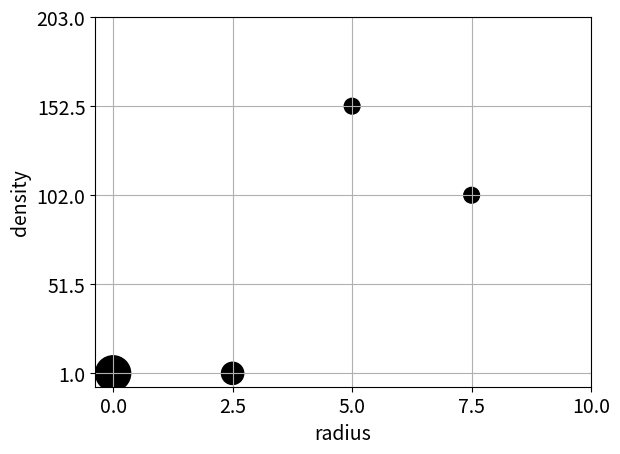

Recreate this plot in Python.
import numpy as np
import matplotlib.pyplot as plt
from mpl_toolkits.axes_grid1 import make_axes_locatable
import numpy as np
import matplotlib.pyplot as pyplot
import matplotlib


def scatter_hist(x,y):
    fig, axScatter = plt.subplots(figsize=(5.5,5.5))

    # the scatter plot:
    axScatter.scatter(x, y)
    axScatter.set_aspect(1.)

    # create new axes on the right and on the top of the current axes
    # The first argument of the new_vertical(new_horizontal) method is
    # the height (width) of the axes to be created in inches.
    divider = make_axes_locatable(axScatter)
    axHistx = divider.append_axes("top", 1.2, pad=0.1, sharex=axScatter)
    axHisty = divider.append_axes("right", 1.2, pad=0.1, sharey=axScatter)

    # make some labels invisible
    plt.setp(axHistx.get_xticklabels() + axHisty.get_yticklabels(),
             visible=False)

    # now determine nice limits by hand:
    binwidth = 0.25
    xymax = np.max( [np.max(np.fabs(x)), np.max(np.fabs(y))] )
    lim = ( int(xymax/binwidth) + 1) * binwidth

    bins = np.arange(-lim, lim + binwidth, binwidth)
    axHistx.hist(x, bins=bins)
    axHisty.hist(y, bins=bins, orientation='horizontal')

    # the xaxis of axHistx and yaxis of axHisty are shared with axScatter,
    # thus there is no need to manually adjust the xlim and ylim of these
    # axis.

    #axHistx.axis["bottom"].major_ticklabels.set_visible(False)
    for tl in axHistx.get_xticklabels():
        tl.set_visible(False)
    axHistx.set_yticks([0, 50, 100])

    #axHisty.axis["left"].major_ticklabels.set_visible(False)
    for tl in axHisty.get_yticklabels():
        tl.set_visible(False)
    axHisty.set_xticks([0, 50, 100])

    plt.draw()
    plt.show()

def hist2d_bubble(x_data, y_data, bins=10):
    ax = np.histogram2d(x_data, y_data, bins=bins)
    xs = ax[1]
    dx = xs[1] - xs[0]
    ys = ax[2]
    dy = ys[1] - ys[0]
    def rdn():
        return (1-(-1))*np.random.random() + -1
    points = []
    for (i, j),v in np.ndenumerate(ax[0]):
        points.append((xs[i], ys[j], v))
    points = np.array(points)
    fig = pyplot.figure()
    sub = pyplot.scatter(points[:, 0],points[:, 1],
            color='black', marker='o', s=128*points[:, 2])
    sub.axes.set_xticks(xs)
    sub.axes.set_yticks(ys)
    #pyplot.ion()
    pyplot.grid()
    #pyplot.draw()
    pyplot.show()
    return points, sub

if __name__=="__main__":
# the random data
    x = np.random.randn(1000)
    y = np.random.randn(1000)
    #scatter_hist(x,y)

    temperature = [4,   3,   1,   4,   6,   7,   8,   3,   1]
    radius      = [0,   2,   3,   4,   0,   1,   2,  10,   7]
    density     = [1,  10,   2,  24,   7,  10,  21, 102, 203]

    matplotlib.rcParams.update({'font.size':14})

    points, sub = hist2d_bubble(radius, density, bins=4)
    sub.axes.set_xlabel('radius')
    sub.axes.set_ylabel('density')


